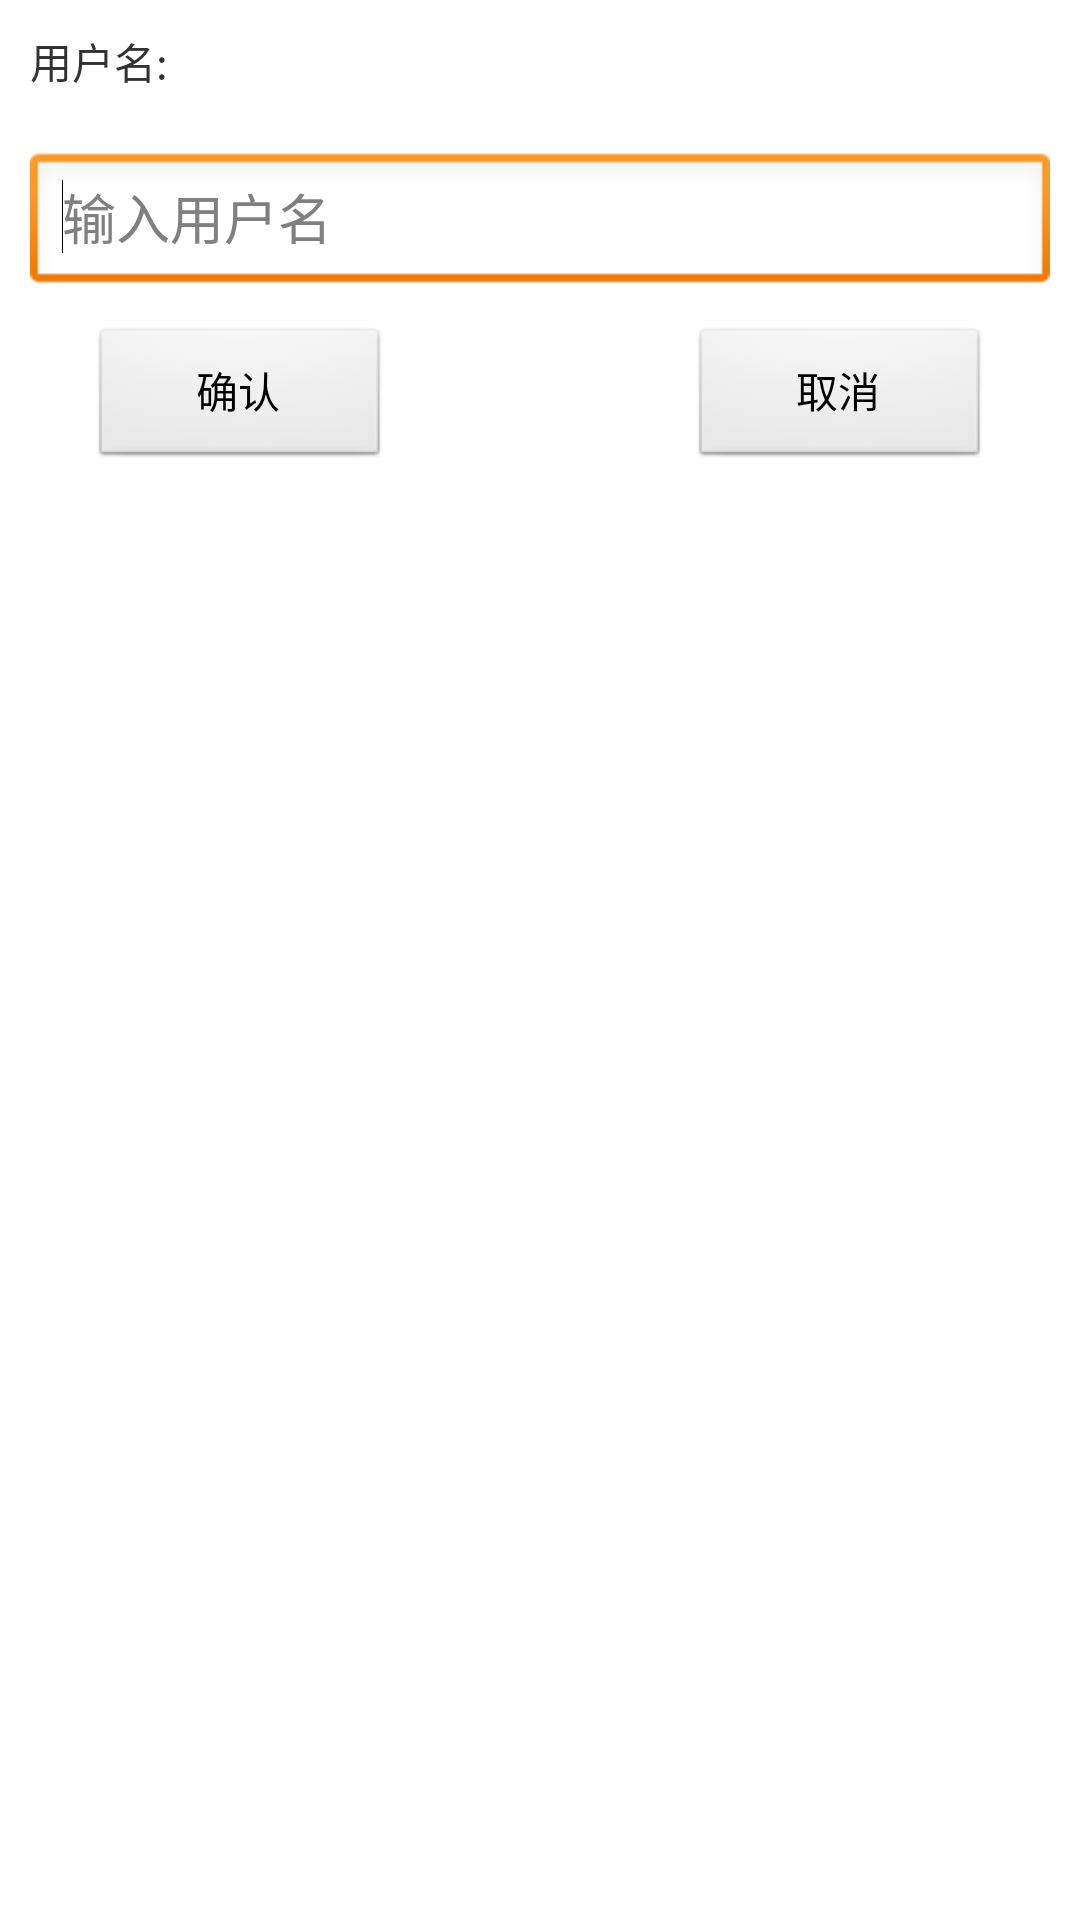

Produce the Android XML layout that renders to this screen, including the resource entries it uses.
<!-- AndroidManifest.xml: application theme AppTheme -->
<!-- res/layout/addcontantorlayout.xml -->
<?xml version="1.0" encoding="utf-8"?>
<RelativeLayout
  xmlns:android="http://schemas.android.com/apk/res/android"
  android:orientation="vertical"
  android:layout_width="match_parent"
  android:layout_height="200dp">


    <TextView
        android:id="@+id/addContantor_TextView1"
        android:layout_width="250dp"
        android:layout_height="wrap_content"
        android:layout_margin="10dp"
        android:text="@string/user_name" />


    <EditText
        android:id="@+id/addContantor_login_username"
        android:layout_width="fill_parent"
        android:layout_height="wrap_content"
        android:layout_margin="10dp"
        android:layout_below="@id/addContantor_TextView1"
        android:inputType="text"
        android:hint="输入用户名"
        android:ems="100" >
        <requestFocus />
    </EditText>

    <Button
        android:id="@+id/addContantor_cancle"
        android:layout_width="100dp"
        android:layout_height="wrap_content"
        android:layout_marginLeft="20dp"
        android:layout_marginRight="20dp"
        android:layout_marginBottom="0dp"
        android:layout_marginTop="0dp"
        android:layout_below="@id/addContantor_login_username"
        android:layout_alignRight="@id/addContantor_login_username"
        android:text="取消" />


  <Button
        android:id="@+id/addContantor_comfirm"
        android:layout_width="100dp"
        android:layout_height="wrap_content"
        android:layout_marginLeft="20dp"
        android:layout_marginRight="20dp"
        android:layout_marginBottom="0dp"
        android:layout_marginTop="0dp"
        android:layout_below="@id/addContantor_login_username"
        android:layout_alignLeft="@id/addContantor_login_username"
        android:text="@string/comfirm" />


</RelativeLayout>
<!-- resources referenced by this layout -->
<resources>
  <string name="comfirm">确认</string>
  <string name="user_name">用户名:</string>
  <style name="AppTheme" parent="AppBaseTheme">
          
      </style>
  <style name="AppBaseTheme" parent="android:Theme.Light">
          
      </style>
</resources>
